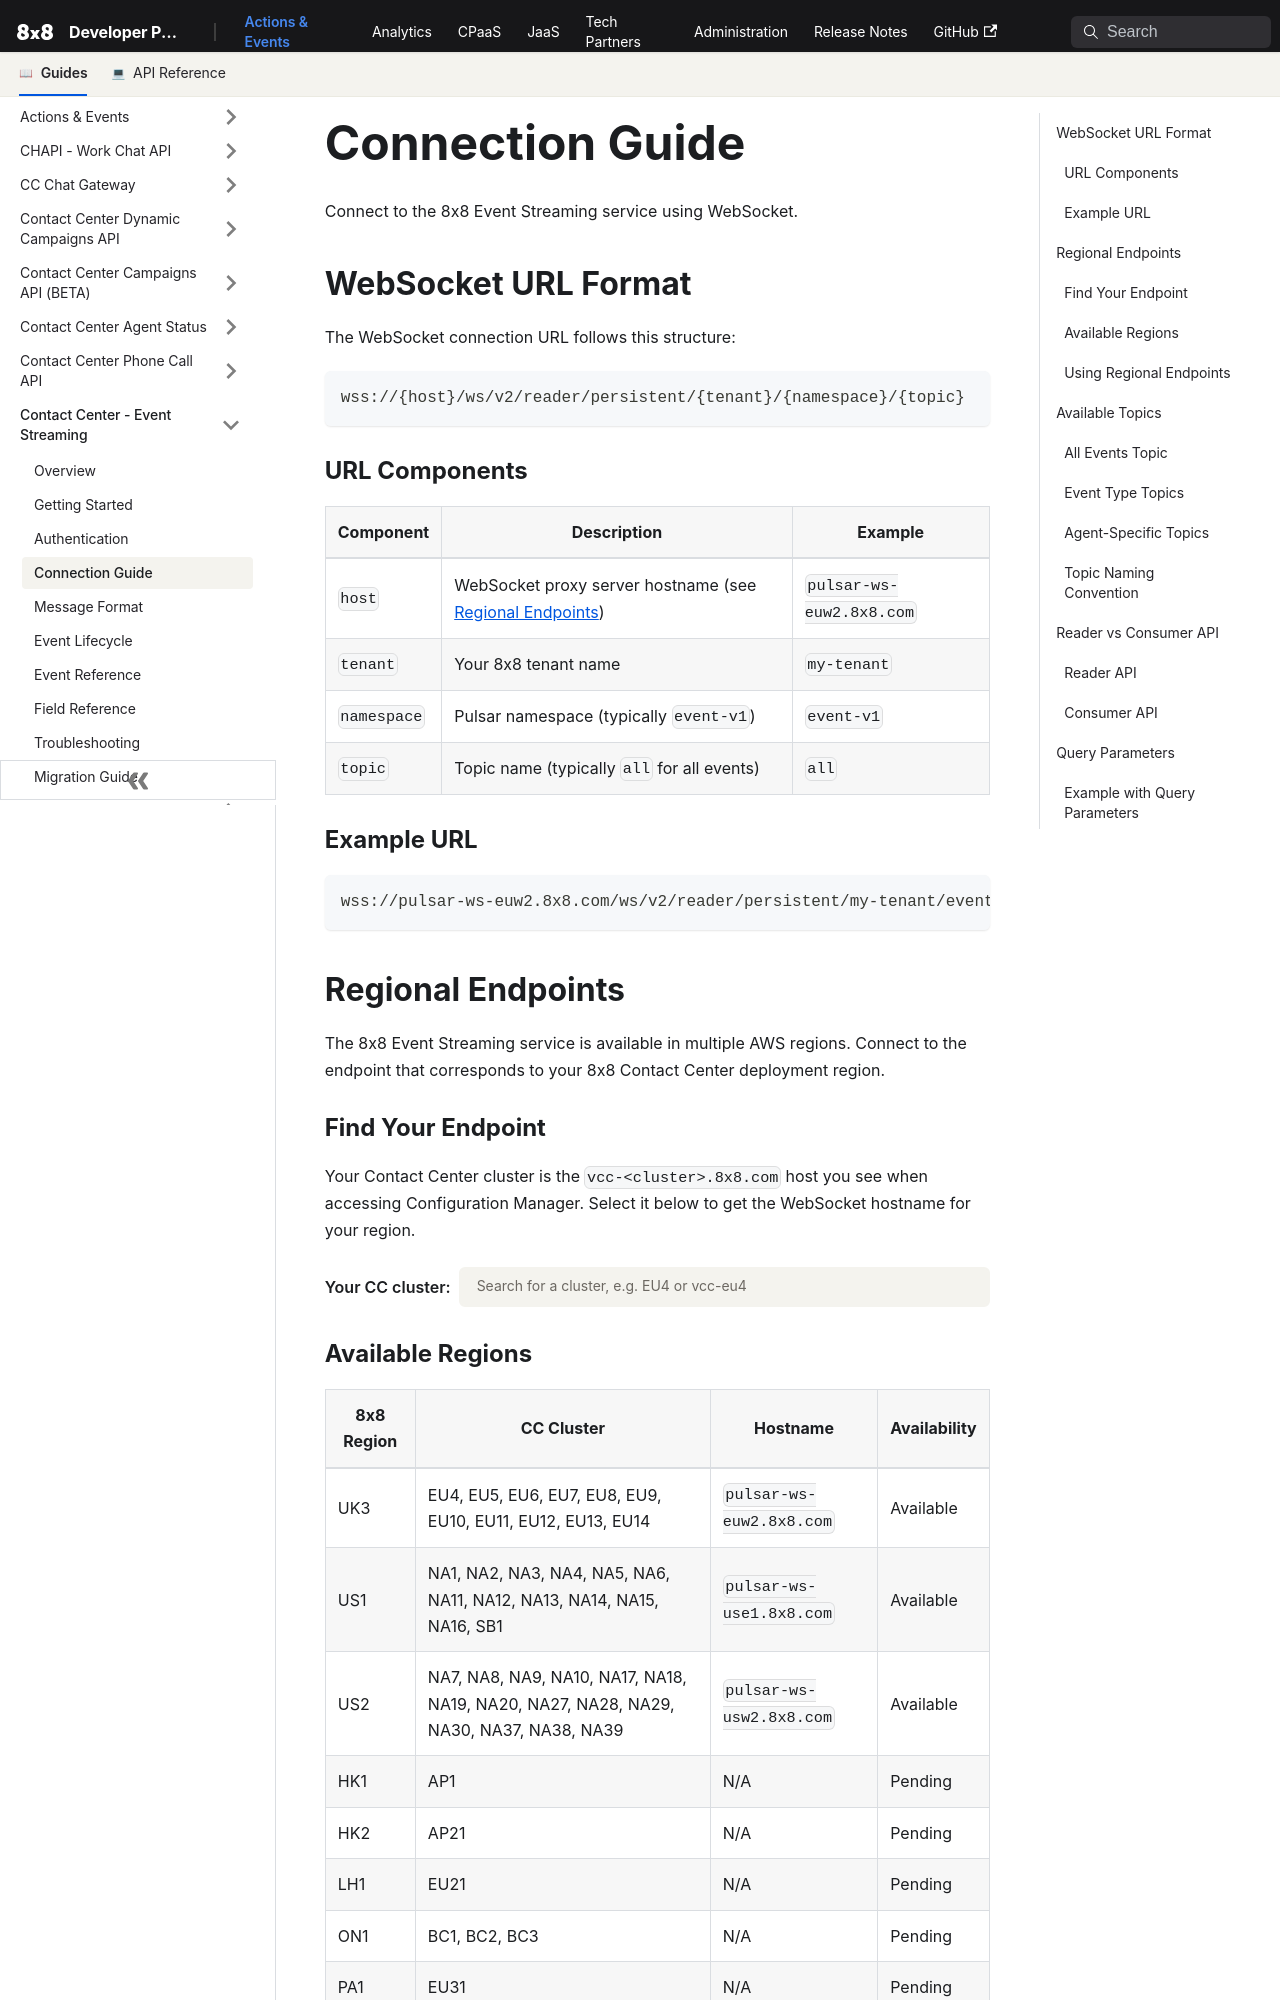

repository: 8x8Cloud/public-developer-docs · page: actions-events/docs/streaming/connection/index.html · generator: docusaurus

---
sidebar_position: 3
---

# Connection Guide

Connect to the 8x8 Event Streaming service using WebSocket.

## WebSocket URL Format

The WebSocket connection URL follows this structure:

```text
wss://{host}/ws/v2/reader/persistent/{tenant}/{namespace}/{topic}
```

### URL Components

| Component   | Description                                                                     | Example                  |
|-------------|---------------------------------------------------------------------------------|--------------------------|
| `host`      | WebSocket proxy server hostname (see [Regional Endpoints](#regional-endpoints)) | `pulsar-ws-euw2.8x8.com` |
| `tenant`    | Your 8x8 tenant name                                                            | `my-tenant`              |
| `namespace` | Pulsar namespace (typically `event-v1`)                                         | `event-v1`               |
| `topic`     | Topic name (typically `all` for all events)                                     | `all`                    |

### Example URL

```text
wss://pulsar-ws-euw2.8x8.com/ws/v2/reader/persistent/my-tenant/event-v1/all
```

## Regional Endpoints

The 8x8 Event Streaming service is available in multiple AWS regions. Connect to the endpoint that corresponds to your 8x8 Contact Center deployment region.

### Available Regions

| 8x8 Region | Hostname                 | Availability |
|------------|--------------------------|--------------|
| UK3        | `pulsar-ws-euw2.8x8.com` | Available    |
| US1        | `pulsar-ws-use1.8x8.com` | Available    |
| US2        | `pulsar-ws-usw2.8x8.com` | Available    |

> 📘 **Finding Your Region**
>
> Your region is determined by your Contact Center deployment location. If you're unsure which region to use, contact 8x8 Support or check your Admin Console settings.
>
> **Note:** Additional regions are being deployed progressively. This table will be updated as new regions become available.

### Using Regional Endpoints

Use the hostname from the table above for your region:

```text
wss://pulsar-ws-euw2.8x8.com/ws/v2/reader/persistent/{tenant}/{namespace}/{topic}
```
